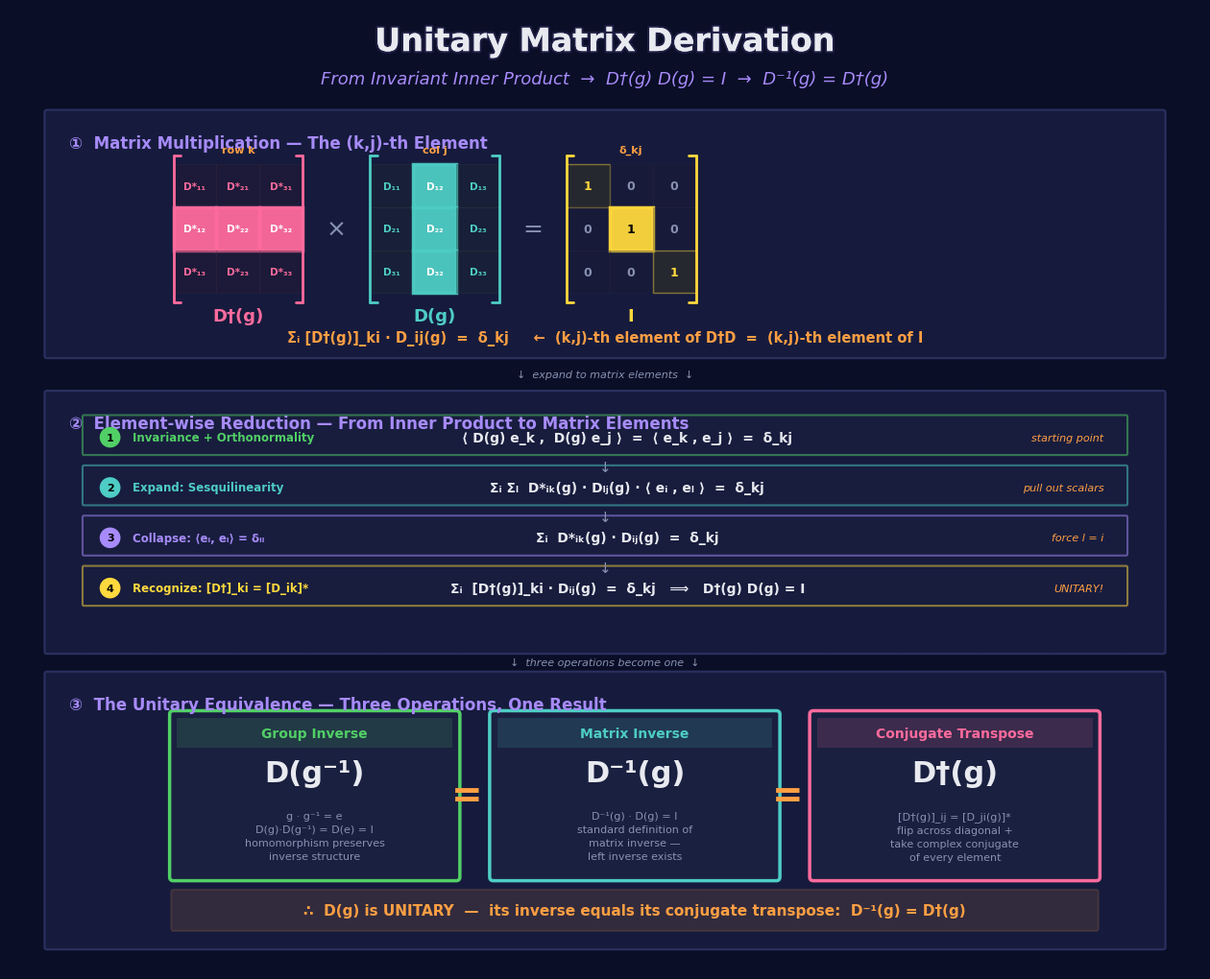

Source code (Python):
import matplotlib.pyplot as plt
from matplotlib.patches import FancyBboxPatch, Rectangle, Circle
import matplotlib.patheffects as pe

# ═══════════════════════════════════════════════════════
# SETUP
# ═══════════════════════════════════════════════════════
plt.rcParams['font.family'] = 'DejaVu Sans'
plt.rcParams['font.size'] = 11

fig, ax = plt.subplots(figsize=(16, 13), dpi=200)
ax.set_xlim(0, 16)
ax.set_ylim(0, 13)
ax.axis('off')
fig.patch.set_facecolor('#0a0e27')
ax.set_facecolor('#0a0e27')

# Subtle background grid
for i in range(17):
    ax.axvline(x=i, color='#0d1230', linewidth=0.5, zorder=0, alpha=0.4)
for i in range(14):
    ax.axhline(y=i, color='#0d1230', linewidth=0.5, zorder=0, alpha=0.4)

# Color palette
C_PANEL = '#161b3d'
C_PANEL_BORDER = '#2a3160'
C_DAG = '#ff6b9d'       # pink — conjugate transpose
C_D = '#4ecdc4'         # cyan — original matrix
C_I = '#ffd93d'         # gold — identity
C_TEXT = '#e8eaf0'
C_DIM = '#8892b0'
C_ACCENT = '#a78bfa'    # purple
C_HI = '#ff9f43'        # orange highlight
C_GREEN = '#51cf66'

# ═══════════════════════════════════════════════════════
# HELPERS
# ═══════════════════════════════════════════════════════
def panel(x, y, w, h, title=None):
    p = FancyBboxPatch((x, y), w, h, boxstyle="round,pad=0.03",
                       facecolor=C_PANEL, edgecolor=C_PANEL_BORDER,
                       linewidth=1.5, zorder=1)
    ax.add_patch(p)
    if title:
        ax.text(x + 0.3, y + h - 0.3, title, ha='left', va='top',
                fontsize=12, fontweight='bold', color=C_ACCENT, zorder=3)

def cell(x, y, s, label, fc, ec, tc, fs=9, alpha=0.9, lw=1.0):
    c = Rectangle((x, y), s, s, facecolor=fc, edgecolor=ec,
                  linewidth=lw, alpha=alpha, zorder=2)
    ax.add_patch(c)
    if label:
        ax.text(x + s/2, y + s/2, label, ha='center', va='center',
                fontsize=fs, color=tc, fontweight='bold', zorder=3)

def txt(x, y, s, **kw):
    kw.setdefault('color', C_TEXT)
    kw.setdefault('fontsize', 11)
    kw.setdefault('ha', 'center')
    kw.setdefault('va', 'center')
    kw.setdefault('zorder', 4)
    ax.text(x, y, s, **kw)

def brackets(x, y, w, h, color, lw=2.0):
    """Draw decorative matrix brackets."""
    b = 0.12
    # Left bracket
    ax.plot([x, x], [y - b, y + h + b], color=color, linewidth=lw, zorder=3, solid_capstyle='round')
    ax.plot([x, x + 0.1], [y + h + b, y + h + b], color=color, linewidth=lw, zorder=3, solid_capstyle='round')
    ax.plot([x, x + 0.1], [y - b, y - b], color=color, linewidth=lw, zorder=3, solid_capstyle='round')
    # Right bracket
    ax.plot([x + w, x + w], [y - b, y + h + b], color=color, linewidth=lw, zorder=3, solid_capstyle='round')
    ax.plot([x + w, x + w - 0.1], [y + h + b, y + h + b], color=color, linewidth=lw, zorder=3, solid_capstyle='round')
    ax.plot([x + w, x + w - 0.1], [y - b, y - b], color=color, linewidth=lw, zorder=3, solid_capstyle='round')

# ═══════════════════════════════════════════════════════
# TITLE
# ═══════════════════════════════════════════════════════
txt(8, 12.55, 'Unitary Matrix Derivation', fontsize=24, fontweight='bold',
    path_effects=[pe.withStroke(linewidth=3, foreground='#a78bfa22')])
txt(8, 12.05, 'From Invariant Inner Product  →  D†(g) D(g) = I  →  D⁻¹(g) = D†(g)',
    fontsize=13, color=C_ACCENT, style='italic')

# ═══════════════════════════════════════════════════════
# PANEL 1: Matrix Multiplication — The (k,j)-th Element
# ═══════════════════════════════════════════════════════
panel(0.5, 8.3, 15, 3.3, '①  Matrix Multiplication — The (k,j)-th Element')

cs = 0.58  # cell size
m1x, m1y = 2.2, 9.15
mat_w = 3 * cs

# D†(g) — conjugate transpose matrix
dag = [['D*₁₁','D*₂₁','D*₃₁'],
       ['D*₁₂','D*₂₂','D*₃₂'],
       ['D*₁₃','D*₂₃','D*₃₃']]
for i in range(3):
    for j in range(3):
        hi = (i == 1)  # highlight row k
        cell(m1x + j*cs, m1y + (2-i)*cs, cs, dag[i][j],
             C_DAG if hi else '#2a1a2e',
             C_DAG if hi else '#3a2a3e',
             '#fff' if hi else C_DAG,
             fs=7.5, alpha=0.95 if hi else 0.3, lw=2.5 if hi else 0.8)
brackets(m1x, m1y, mat_w, mat_w, C_DAG, lw=2.0)
txt(m1x + mat_w/2, m1y - 0.3, 'D†(g)', fontsize=13, color=C_DAG, fontweight='bold')
txt(m1x + mat_w/2, m1y + mat_w + 0.2, 'row k', fontsize=8, color=C_HI, fontweight='bold')

# Multiply sign
txt(m1x + mat_w + 0.45, m1y + mat_w/2, '×', fontsize=18, color=C_DIM)

# D(g) — original matrix
m2x = m1x + mat_w + 0.9
d = [['D₁₁','D₁₂','D₁₃'],
     ['D₂₁','D₂₂','D₂₃'],
     ['D₃₁','D₃₂','D₃₃']]
for i in range(3):
    for j in range(3):
        hi = (j == 1)  # highlight col j
        cell(m2x + j*cs, m1y + (2-i)*cs, cs, d[i][j],
             C_D if hi else '#1a2e2e',
             C_D if hi else '#2a3e3e',
             '#fff' if hi else C_D,
             fs=7.5, alpha=0.95 if hi else 0.3, lw=2.5 if hi else 0.8)
brackets(m2x, m1y, mat_w, mat_w, C_D, lw=2.0)
txt(m2x + mat_w/2, m1y - 0.3, 'D(g)', fontsize=13, color=C_D, fontweight='bold')
txt(m2x + mat_w/2, m1y + mat_w + 0.2, 'col j', fontsize=8, color=C_HI, fontweight='bold')

# Equals sign
txt(m2x + mat_w + 0.45, m1y + mat_w/2, '=', fontsize=18, color=C_DIM)

# I — identity matrix
m3x = m2x + mat_w + 0.9
for i in range(3):
    for j in range(3):
        diag = (i == j)
        hi = (i == 1 and j == 1)
        if hi:
            cell(m3x + j*cs, m1y + (2-i)*cs, cs, '1',
                 C_I, C_I, '#000', fs=9, alpha=0.95, lw=2.5)
        elif diag:
            cell(m3x + j*cs, m1y + (2-i)*cs, cs, '1',
                 '#3a3a1e', C_I, C_I, fs=9, alpha=0.45, lw=1.0)
        else:
            cell(m3x + j*cs, m1y + (2-i)*cs, cs, '0',
                 '#1a1a2e', '#2a2a3e', C_DIM, fs=9, alpha=0.25, lw=0.8)
brackets(m3x, m1y, mat_w, mat_w, C_I, lw=2.0)
txt(m3x + mat_w/2, m1y - 0.3, 'I', fontsize=13, color=C_I, fontweight='bold')
txt(m3x + mat_w/2, m1y + mat_w + 0.2, 'δ_kj', fontsize=8, color=C_HI, fontweight='bold')

# Bottom annotation
txt(8, 8.55,
    'Σᵢ [D†(g)]_ki · D_ij(g)  =  δ_kj     ←  (k,j)-th element of D†D  =  (k,j)-th element of I',
    fontsize=10.5, color=C_HI, fontweight='bold')

# Gap label between panels
txt(8, 8.05, '↓  expand to matrix elements  ↓', fontsize=8, color=C_DIM, style='italic')

# ═══════════════════════════════════════════════════════
# PANEL 2: Element-wise Reduction
# ═══════════════════════════════════════════════════════
panel(0.5, 4.3, 15, 3.5, '②  Element-wise Reduction — From Inner Product to Matrix Elements')

steps = [
    ('Invariance + Orthonormality',
     '⟨ D(g) e_k ,  D(g) e_j ⟩  =  ⟨ e_k , e_j ⟩  =  δ_kj',
     C_GREEN, 'starting point'),
    ('Expand: Sesquilinearity',
     'Σᵢ Σₗ  D*ᵢₖ(g) · Dₗⱼ(g) · ⟨ eᵢ , eₗ ⟩  =  δ_kj',
     C_D, 'pull out scalars'),
    ('Collapse: ⟨eᵢ, eₗ⟩ = δᵢₗ',
     'Σᵢ  D*ᵢₖ(g) · Dᵢⱼ(g)  =  δ_kj',
     C_ACCENT, 'force l = i'),
    ('Recognize: [D†]_ki = [D_ik]*',
     'Σᵢ  [D†(g)]_ki · Dᵢⱼ(g)  =  δ_kj   ⟹   D†(g) D(g) = I',
     C_I, 'UNITARY!'),
]

for idx, (title, formula, color, note) in enumerate(steps):
    sy = 7.2 - idx * 0.68
    sb = FancyBboxPatch((1.0, sy - 0.22), 14, 0.5,
                        boxstyle="round,pad=0.02",
                        facecolor='#1a2040', edgecolor=color,
                        linewidth=1.5, alpha=0.5, zorder=2)
    ax.add_patch(sb)
    circ = Circle((1.35, sy), 0.14, facecolor=color, edgecolor='none', zorder=3)
    ax.add_patch(circ)
    txt(1.35, sy, str(idx + 1), fontsize=8, color='#000', fontweight='bold')
    txt(1.65, sy, title, ha='left', fontsize=8.5, color=color, fontweight='bold')
    txt(8.3, sy, formula, ha='center', fontsize=10, color=C_TEXT, fontweight='bold')
    txt(14.7, sy, note, ha='right', fontsize=8, color=C_HI, style='italic')
    if idx < 3:
        txt(8, sy - 0.4, '↓', fontsize=11, color=C_DIM)

# Gap label
txt(8, 4.15, '↓  three operations become one  ↓', fontsize=8, color=C_DIM, style='italic')

# ═══════════════════════════════════════════════════════
# PANEL 3: The Unitary Equivalence
# ═══════════════════════════════════════════════════════
panel(0.5, 0.3, 15, 3.7, '③  The Unitary Equivalence — Three Operations, One Result')

box_w, box_h, box_y = 3.8, 2.2, 1.25

boxes_data = [
    (2.2, 'D(g⁻¹)', C_GREEN, 'Group Inverse',
     'g · g⁻¹ = e\nD(g)·D(g⁻¹) = D(e) = I\nhomomorphism preserves\ninverse structure'),
    (6.5, 'D⁻¹(g)', C_D, 'Matrix Inverse',
     'D⁻¹(g) · D(g) = I\nstandard definition of\nmatrix inverse —\nleft inverse exists'),
    (10.8, 'D†(g)', C_DAG, 'Conjugate Transpose',
     '[D†(g)]_ij = [D_ji(g)]*\nflip across diagonal +\ntake complex conjugate\nof every element'),
]

for bx, expr, color, title, desc in boxes_data:
    b = FancyBboxPatch((bx, box_y), box_w, box_h,
                       boxstyle="round,pad=0.05",
                       facecolor='#1a2040', edgecolor=color,
                       linewidth=2.5, zorder=2)
    ax.add_patch(b)
    # Title bar
    tb = Rectangle((bx + 0.05, box_y + box_h - 0.45), box_w - 0.1, 0.4,
                   facecolor=color, edgecolor='none', alpha=0.15, zorder=2)
    ax.add_patch(tb)
    txt(bx + box_w/2, box_y + box_h - 0.25, title, fontsize=10, color=color, fontweight='bold')
    txt(bx + box_w/2, box_y + box_h - 0.8, expr, fontsize=22, color=C_TEXT, fontweight='bold')
    txt(bx + box_w/2, box_y + 0.55, desc, fontsize=8, color=C_DIM, ha='center', linespacing=1.5)

# Equals signs
txt(6.15, box_y + box_h/2, '=', fontsize=28, color=C_HI, fontweight='bold')
txt(10.45, box_y + box_h/2, '=', fontsize=28, color=C_HI, fontweight='bold')

# Conclusion bar
concl = FancyBboxPatch((2.2, 0.55), 12.4, 0.5,
                       boxstyle="round,pad=0.03",
                       facecolor=C_HI, edgecolor=C_HI,
                       alpha=0.12, linewidth=1.5, zorder=2)
ax.add_patch(concl)
txt(8.4, 0.8,
    '∴  D(g) is UNITARY  —  its inverse equals its conjugate transpose:  D⁻¹(g) = D†(g)',
    fontsize=11, color=C_HI, fontweight='bold')

# ═══════════════════════════════════════════════════════
# SAVE & DISPLAY
# ═══════════════════════════════════════════════════════
plt.savefig('unitary_matrix_derivation.png', dpi=200, bbox_inches='tight',
            facecolor='#0a0e27', edgecolor='none', pad_inches=0.3)
plt.show()
